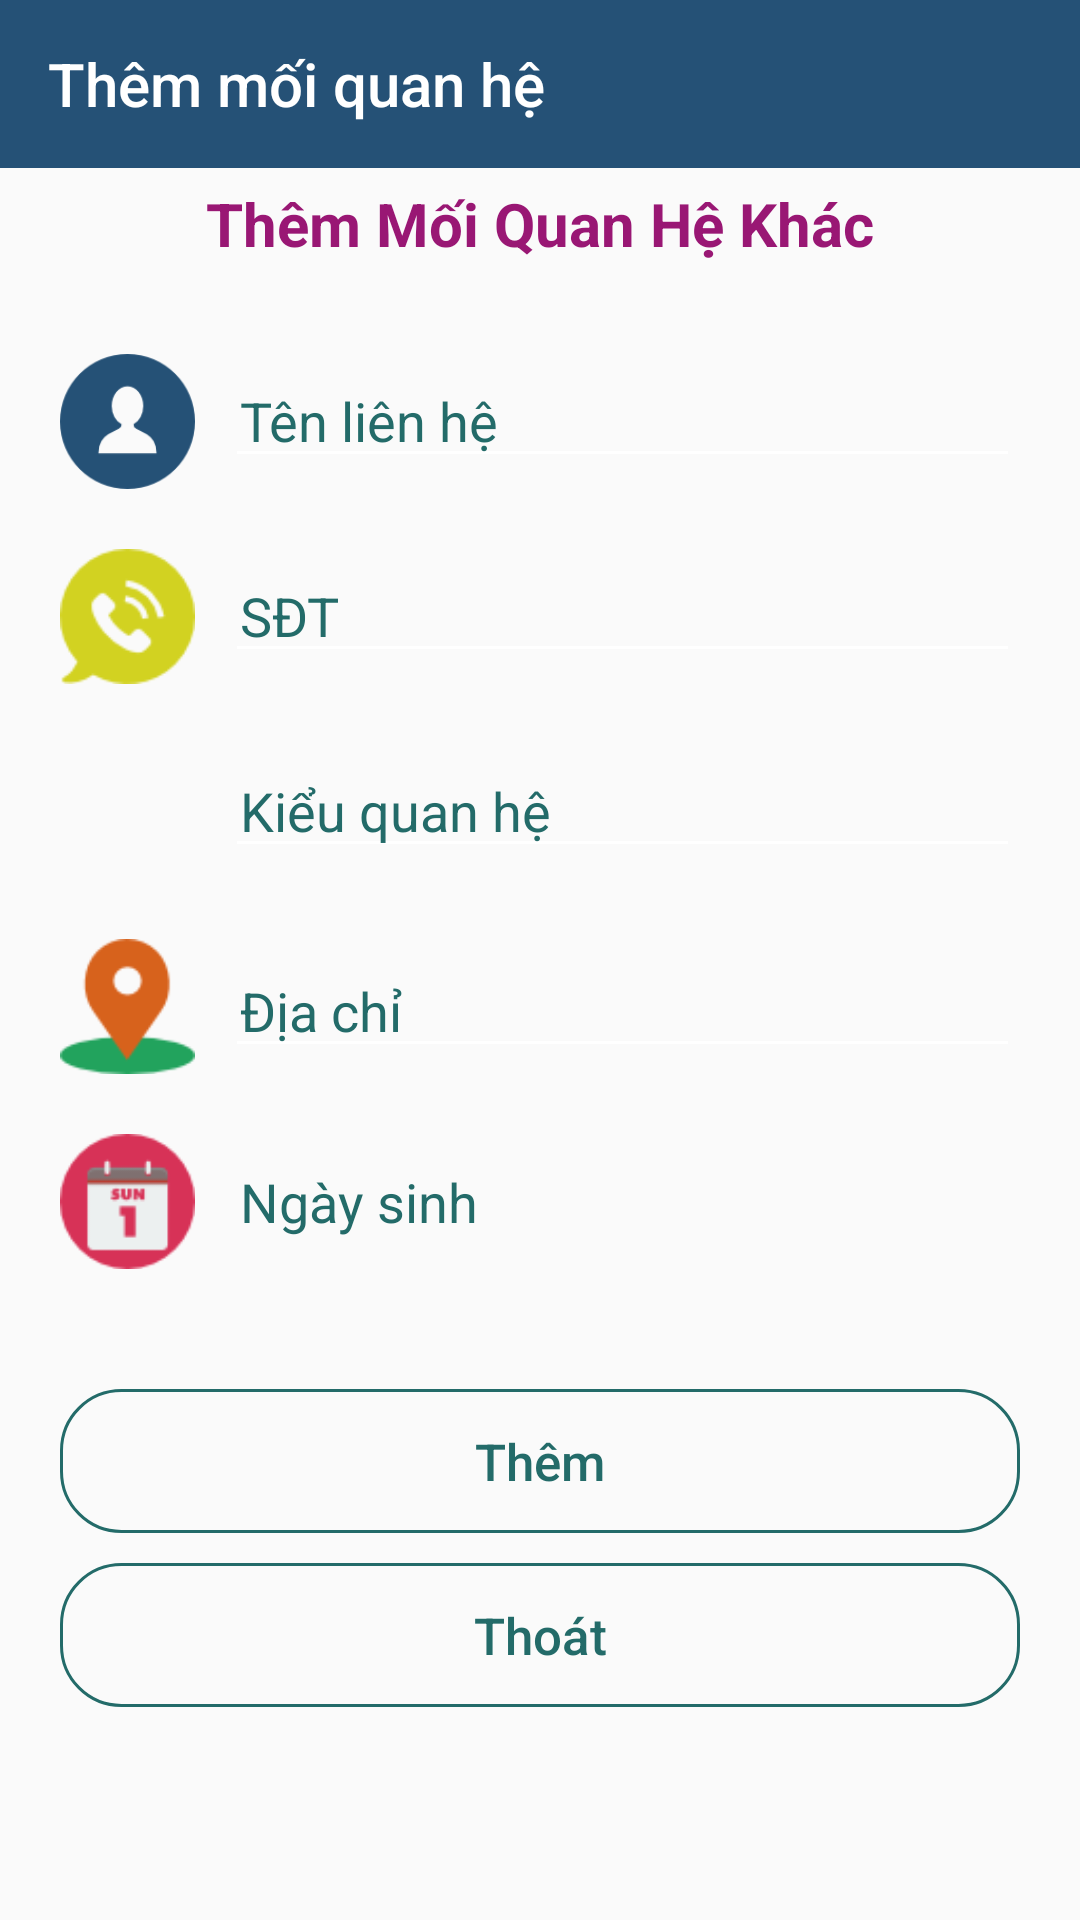

The Android layout XML behind this screen, and the referenced resources:
<!-- AndroidManifest.xml: application theme AppTheme -->
<!-- res/layout/activity_them_qhkhac.xml -->
<?xml version="1.0" encoding="utf-8"?>
<LinearLayout xmlns:android="http://schemas.android.com/apk/res/android"
    xmlns:app="http://schemas.android.com/apk/res-auto"
    xmlns:tools="http://schemas.android.com/tools"
    android:layout_width="match_parent"
    android:layout_height="match_parent"
    android:orientation="vertical"
    tools:context="com.example.admin.appquanlyquanhecanhan.ChucNangKhac.ThemQHKhacActivity">

    <android.support.v7.widget.Toolbar
        android:id="@+id/toolBarQH"
        app:titleTextColor="#FFF"
        app:title="Thêm mối quan hệ"
        android:background="#255176"
        android:layout_width="match_parent"
        android:layout_height="?actionBarSize"></android.support.v7.widget.Toolbar>
    <TextView
    android:layout_marginBottom="10dp"
    android:textStyle="bold"
    android:textColor="#991774"
    android:layout_marginTop="5dp"
    android:gravity="center"
    android:text="Thêm Mối Quan Hệ Khác"
    android:textSize="20sp"
    android:layout_width="match_parent"
    android:layout_height="wrap_content" />
    <LinearLayout
        android:layout_margin="20dp"
        android:orientation="horizontal"
        android:layout_width="match_parent"
        android:layout_height="wrap_content">
        <ImageView
            android:scaleType="fitXY"
            android:src="@drawable/us"
            android:layout_width="45dp"
            android:layout_height="45dp" />
        <EditText
            android:textColorHint="#236b69"
            android:textSize="18sp"
            android:id="@+id/edtName"
            android:textColor="@color/colorAccent"
            android:paddingLeft="5dp"
            android:hint="Tên liên hệ"
            android:layout_marginLeft="10dp"
            android:layout_width="match_parent"
            android:layout_height="wrap_content" />

    </LinearLayout>
    <LinearLayout
        android:layout_marginRight="20dp"
        android:layout_marginLeft="20dp"
        android:orientation="horizontal"
        android:layout_width="match_parent"
        android:layout_height="wrap_content">
        <ImageView
            android:scaleType="fitXY"
            android:src="@drawable/p"
            android:layout_width="45dp"
            android:layout_height="45dp" />
        <EditText
            android:inputType="number"
            android:textColorHint="#236b69"
            android:textSize="18sp"
            android:id="@+id/edtSDTThem"
            android:textColor="@color/colorAccent"
            android:paddingLeft="5dp"
            android:hint="SĐT"
            android:layout_marginLeft="10dp"
            android:layout_width="match_parent"
            android:layout_height="wrap_content" />

    </LinearLayout>

    <LinearLayout
        android:layout_marginRight="20dp"
        android:layout_marginLeft="20dp"
        android:layout_marginTop="20dp"
        android:orientation="horizontal"
        android:layout_width="match_parent"
        android:layout_height="wrap_content">
        <ImageView
            android:scaleType="fitXY"
            android:src="@drawable/like"
            android:layout_width="45dp"
            android:layout_height="45dp" />
        <EditText
            android:textColorHint="#236b69"
            android:textSize="18sp"
            android:id="@+id/edtKieuQH"
            android:textColor="@color/colorAccent"
            android:paddingLeft="5dp"
            android:hint="Kiểu quan hệ"
            android:layout_marginLeft="10dp"
            android:layout_width="match_parent"
            android:layout_height="wrap_content" />

    </LinearLayout>
    <LinearLayout
        android:layout_marginRight="20dp"
        android:layout_marginLeft="20dp"
        android:layout_marginTop="20dp"
        android:orientation="horizontal"
        android:layout_width="match_parent"
        android:layout_height="wrap_content">
        <ImageView
            android:scaleType="fitXY"
            android:src="@drawable/placeholder"
            android:layout_width="45dp"
            android:layout_height="45dp" />
        <EditText
            android:layout_gravity="center"
            android:textColorHint="#236b69"
            android:textSize="18sp"
            android:id="@+id/edtDiaChiQH"
            android:textColor="@color/colorAccent"
            android:paddingLeft="5dp"
            android:hint="Địa chỉ"
            android:layout_marginLeft="10dp"
            android:layout_width="match_parent"
            android:layout_height="wrap_content" />
    </LinearLayout>

    <LinearLayout
        android:layout_marginRight="20dp"
        android:layout_marginLeft="20dp"
        android:layout_marginTop="20dp"
        android:orientation="horizontal"
        android:layout_width="match_parent"
        android:layout_height="wrap_content">
        <ImageView
            android:scaleType="fitXY"
            android:src="@drawable/alendar"
            android:layout_width="45dp"
            android:layout_height="45dp" />
        <TextView
            android:layout_gravity="center"
            android:textColorHint="#236b69"
            android:textSize="18sp"
            android:id="@+id/edtNgaySinhThem"
            android:textColor="@color/colorAccent"
            android:paddingLeft="5dp"
            android:hint="Ngày sinh"
            android:layout_marginLeft="10dp"
            android:layout_width="match_parent"
            android:layout_height="wrap_content" />
    </LinearLayout>
    <Button
        android:id="@+id/btnThemQH"
        android:textColor="#236b69"
        android:textSize="17sp"
        android:text="Thêm"
        android:textAllCaps="false"
        android:background="@drawable/custom_btn"
        android:layout_marginTop="40dp"
        android:layout_marginRight="20dp"
        android:layout_marginLeft="20dp"
        android:layout_width="match_parent"
        android:layout_height="wrap_content" />
    <Button
        android:textAllCaps="false"
        android:id="@+id/btnThoat"
        android:textColor="#236b69"
        android:textSize="17sp"
        android:text="Thoát"
        android:background="@drawable/custom_btn"
        android:layout_marginTop="10dp"
        android:layout_marginRight="20dp"
        android:layout_marginLeft="20dp"
        android:layout_width="match_parent"
        android:layout_height="wrap_content" />
</LinearLayout>
<!-- resources referenced by this layout -->
<resources>
  <color name="colorAccent">#FF4081</color>
  <!-- drawable alendar: png bitmap (drawable, 1603 bytes) -->
  <!-- drawable custom_btn (drawable) -->
  <?xml version="1.0" encoding="utf-8"?>
  <selector xmlns:android="http://schemas.android.com/apk/res/android">
  
      <item android:state_pressed="false" android:state_focused="false">
          <shape>
              <stroke
                  android:width="1dp"
                  android:color="#236b69"/>
              <corners android:radius="20dp"/>
          </shape>
      </item>
  
      <item android:state_pressed="true" android:state_focused="false">
          <shape>
              <solid android:color    ="#76b19d"/>
              <stroke
                  android:width="1dp"
                  android:color="#236b69"/>
              <corners android:radius="20dp"/>
          </shape>
      </item>
  </selector>
  <!-- drawable p: png bitmap (drawable, 2102 bytes) -->
  <!-- drawable placeholder: png bitmap (drawable, 1927 bytes) -->
  <!-- drawable us: png bitmap (drawable, 2293 bytes) -->
  <style name="AppTheme" parent="Theme.AppCompat.Light.NoActionBar">
          
          <item name="colorPrimary">@color/colorPrimary</item>
          <item name="colorPrimaryDark">@color/colorPrimaryDark</item>
          <item name="colorAccent">@color/colorAccent</item>
          <item name="android:textColorSecondary">@color/white</item>
      </style>
  <color name="colorPrimary">#3F51B5</color>
  <color name="colorPrimaryDark">#255176</color>
  <color name="white">#FFF</color>
</resources>
